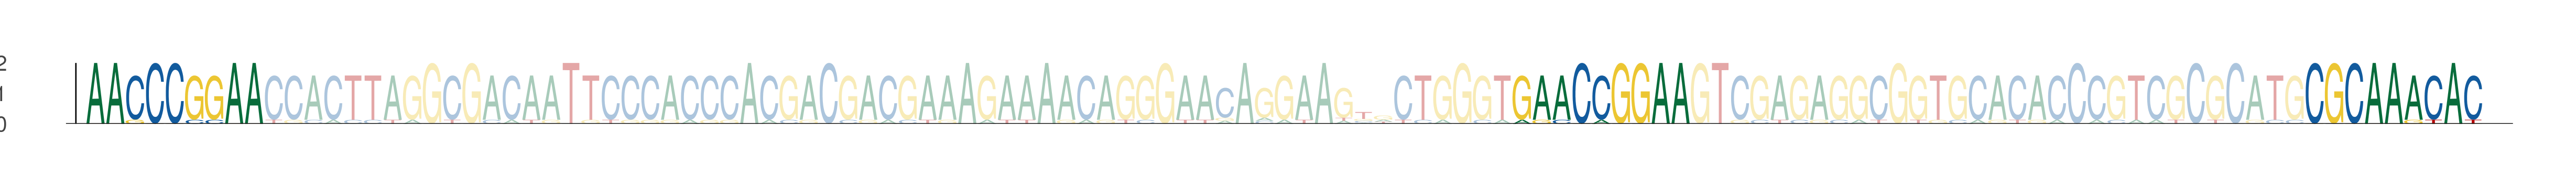

Source data for this figure (header and first rows):
seq_index, start_position, end_position, is_reversed_complement
816, 23, 32, 0
816, 95, 104, 0
816, 135, 144, 0
5183, 23, 32, 0
5183, 95, 104, 0
5183, 135, 144, 0
1680, 23, 32, 0
1680, 95, 104, 0
1680, 135, 144, 0
6062, 23, 32, 0
6062, 95, 104, 0
6062, 135, 144, 0
5419, 23, 32, 0
5419, 95, 104, 0
5419, 135, 144, 0
4035, 23, 32, 0
4035, 95, 104, 0
4035, 135, 144, 0
2304, 23, 32, 0
2304, 95, 104, 0
2304, 135, 144, 0
4160, 23, 32, 0
4160, 95, 104, 0
4160, 135, 144, 0
418, 23, 32, 0
418, 95, 104, 0
418, 135, 144, 0
3121, 23, 32, 0
3121, 95, 104, 0
3121, 135, 144, 0
2003, 5, 14, 0
2003, 77, 86, 0
2003, 117, 126, 0
2353, 23, 32, 0
2353, 95, 104, 0
2353, 135, 144, 0
